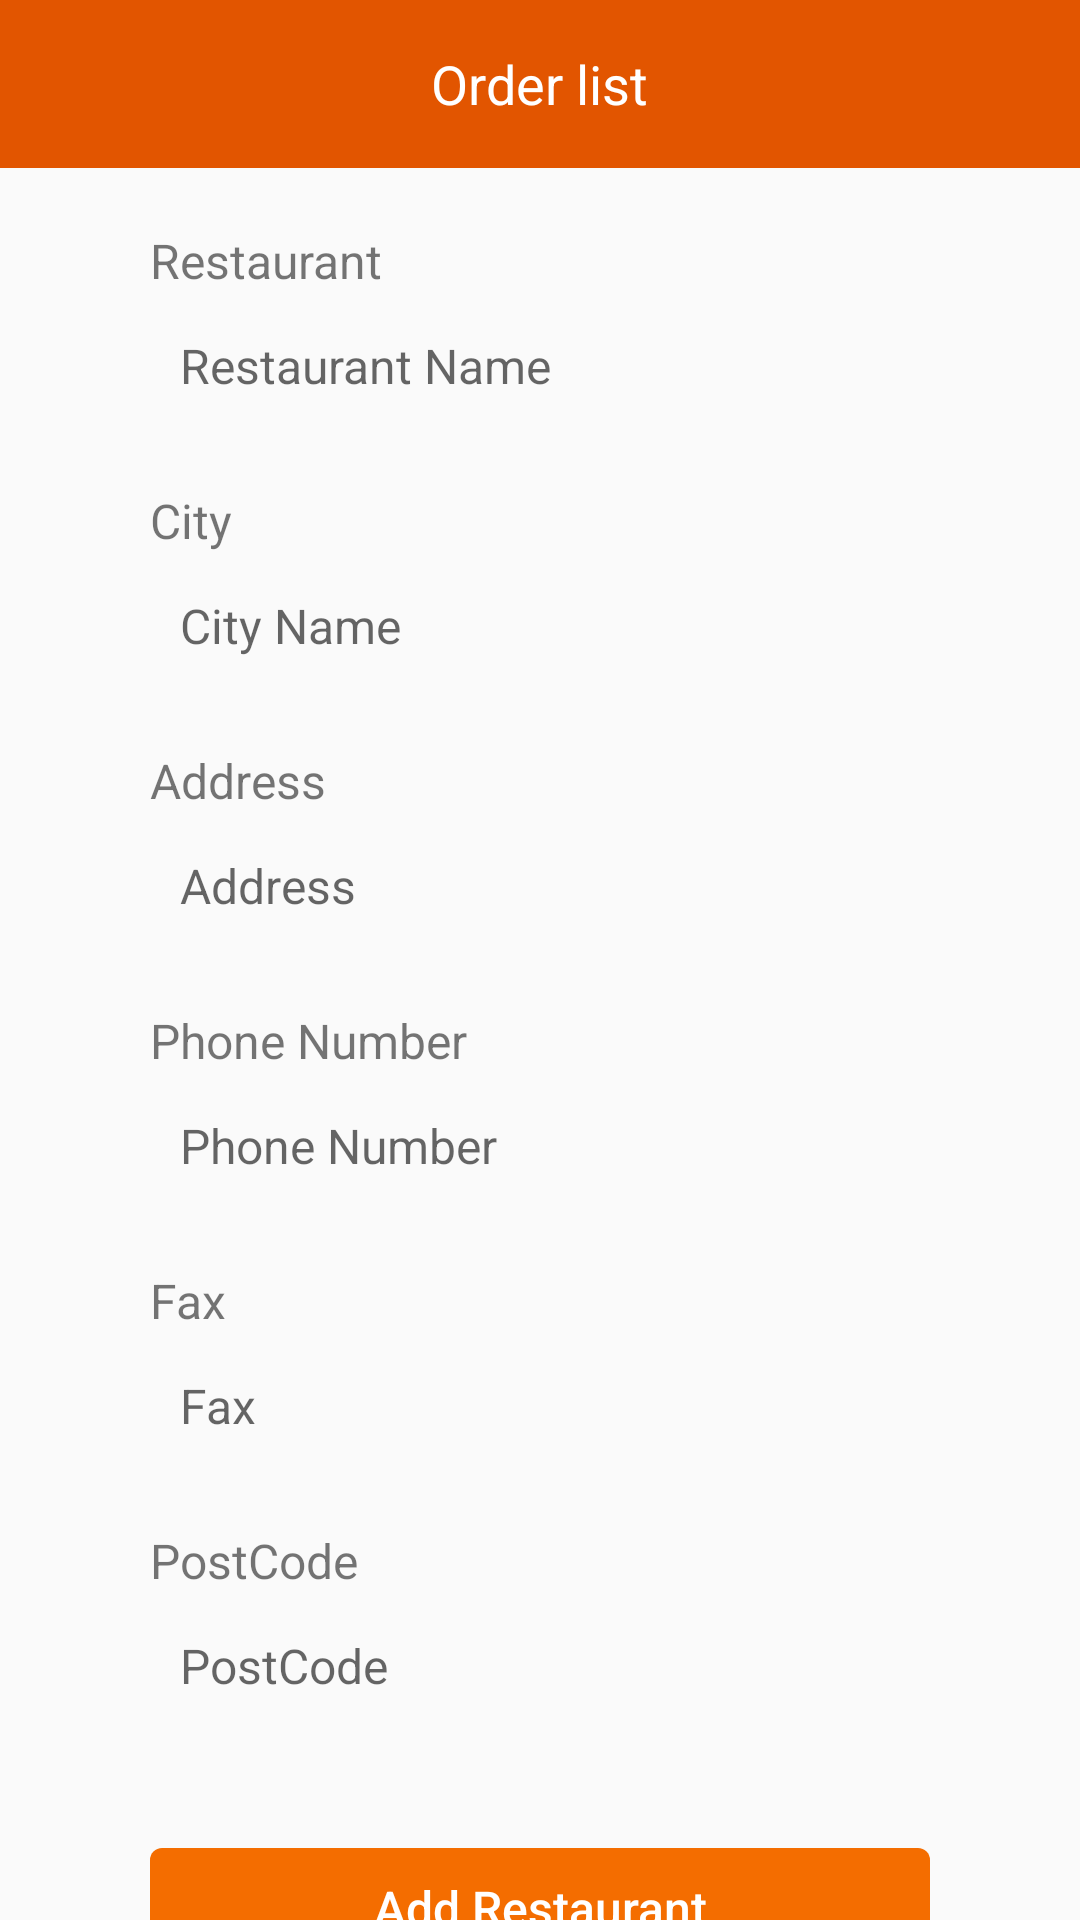

Here is an Android app screen rendered from its layout file. Give the layout XML and the strings, colors and styles it references.
<!-- AndroidManifest.xml: application theme AppTheme -->
<!-- res/layout/activity_add_restaurant.xml -->
<?xml version="1.0" encoding="utf-8"?>
<androidx.constraintlayout.widget.ConstraintLayout xmlns:android="http://schemas.android.com/apk/res/android"
    xmlns:app="http://schemas.android.com/apk/res-auto"
    xmlns:tools="http://schemas.android.com/tools"
    android:layout_width="match_parent"
    android:layout_height="match_parent"
    tools:context=".Activities.AddRestaurantActivity">
    <include
        android:id="@+id/toolbar"
        layout="@layout/app_toolbar"
        app:layout_constraintEnd_toEndOf="parent"
        app:layout_constraintStart_toStartOf="parent"
        app:layout_constraintTop_toTopOf="parent" />

    <TextView
        android:id="@+id/username_tv"
        android:layout_width="0dp"
        android:layout_height="wrap_content"
        android:layout_marginStart="50dp"
        android:layout_marginLeft="50dp"
        android:layout_marginTop="20dp"
        android:layout_marginEnd="50dp"
        android:layout_marginRight="50dp"
        android:text="Restaurant"
        android:textSize="16sp"
        app:layout_constraintEnd_toEndOf="parent"
        app:layout_constraintStart_toStartOf="parent"
        app:layout_constraintTop_toBottomOf="@id/toolbar" />
    <EditText
        android:id="@+id/restaurantname_etAdmin"
        android:layout_width="match_parent"
        android:layout_height="40dp"
        android:layout_marginStart="50dp"
        android:layout_marginLeft="50dp"
        android:layout_marginTop="5dp"
        android:layout_marginEnd="50dp"
        android:layout_marginRight="50dp"
        android:background="@drawable/form_et_bg"
        android:ems="20"
        android:hint="Restaurant Name"
        android:inputType="text"
        android:maxLines="1"
        android:padding="10dp"
        android:singleLine="true"
        android:textSize="16sp"
        app:layout_constraintEnd_toEndOf="parent"
        app:layout_constraintStart_toStartOf="parent"
        app:layout_constraintTop_toBottomOf="@id/username_tv" />

    <TextView
        android:id="@+id/restCity_tv"
        android:layout_width="0dp"
        android:layout_height="wrap_content"
        android:layout_marginStart="50dp"
        android:layout_marginLeft="50dp"
        android:layout_marginTop="20dp"
        android:layout_marginEnd="50dp"
        android:layout_marginRight="50dp"
        android:text="City"
        android:textSize="16sp"
        app:layout_constraintEnd_toEndOf="parent"
        app:layout_constraintStart_toStartOf="parent"
        app:layout_constraintTop_toBottomOf="@id/restaurantname_etAdmin" />
    <EditText
        android:id="@+id/restaurantCity_etAdmin"
        android:layout_width="match_parent"
        android:layout_height="40dp"
        android:layout_marginStart="50dp"
        android:layout_marginLeft="50dp"
        android:layout_marginTop="5dp"
        android:layout_marginEnd="50dp"
        android:layout_marginRight="50dp"
        android:background="@drawable/form_et_bg"
        android:ems="20"
        android:hint="City Name"
        android:inputType="text"
        android:maxLines="1"
        android:padding="10dp"
        android:singleLine="true"
        android:textSize="16sp"
        app:layout_constraintEnd_toEndOf="parent"
        app:layout_constraintStart_toStartOf="parent"
        app:layout_constraintTop_toBottomOf="@id/restCity_tv" />

    <TextView
        android:id="@+id/restAddress_tv"
        android:layout_width="0dp"
        android:layout_height="wrap_content"
        android:layout_marginStart="50dp"
        android:layout_marginLeft="50dp"
        android:layout_marginTop="20dp"
        android:layout_marginEnd="50dp"
        android:layout_marginRight="50dp"
        android:text="Address"
        android:textSize="16sp"
        app:layout_constraintEnd_toEndOf="parent"
        app:layout_constraintStart_toStartOf="parent"
        app:layout_constraintTop_toBottomOf="@id/restaurantCity_etAdmin" />
    <EditText
        android:id="@+id/restaurantAddress_etAdmin"
        android:layout_width="match_parent"
        android:layout_height="40dp"
        android:layout_marginStart="50dp"
        android:layout_marginLeft="50dp"
        android:layout_marginTop="5dp"
        android:layout_marginEnd="50dp"
        android:layout_marginRight="50dp"
        android:background="@drawable/form_et_bg"
        android:ems="20"
        android:hint="Address"
        android:inputType="text"
        android:maxLines="1"
        android:padding="10dp"
        android:singleLine="true"
        android:textSize="16sp"
        app:layout_constraintEnd_toEndOf="parent"
        app:layout_constraintStart_toStartOf="parent"
        app:layout_constraintTop_toBottomOf="@id/restAddress_tv" />

    <TextView
        android:id="@+id/restphone_tv"
        android:layout_width="0dp"
        android:layout_height="wrap_content"
        android:layout_marginStart="50dp"
        android:layout_marginLeft="50dp"
        android:layout_marginTop="20dp"
        android:layout_marginEnd="50dp"
        android:layout_marginRight="50dp"
        android:text="Phone Number"
        android:textSize="16sp"
        app:layout_constraintEnd_toEndOf="parent"
        app:layout_constraintStart_toStartOf="parent"
        app:layout_constraintTop_toBottomOf="@id/restaurantAddress_etAdmin" />
    <EditText
        android:id="@+id/restaurantphone_etAdmin"
        android:layout_width="match_parent"
        android:layout_height="40dp"
        android:layout_marginStart="50dp"
        android:layout_marginLeft="50dp"
        android:layout_marginTop="5dp"
        android:layout_marginEnd="50dp"
        android:layout_marginRight="50dp"
        android:background="@drawable/form_et_bg"
        android:ems="20"
        android:hint="Phone Number"
        android:inputType="number"
        android:maxLines="1"
        android:padding="10dp"
        android:singleLine="true"
        android:textSize="16sp"
        app:layout_constraintEnd_toEndOf="parent"
        app:layout_constraintStart_toStartOf="parent"
        app:layout_constraintTop_toBottomOf="@id/restphone_tv" />

    <TextView
        android:id="@+id/restfax_tv"
        android:layout_width="0dp"
        android:layout_height="wrap_content"
        android:layout_marginStart="50dp"
        android:layout_marginLeft="50dp"
        android:layout_marginTop="20dp"
        android:layout_marginEnd="50dp"
        android:layout_marginRight="50dp"
        android:text="Fax"
        android:textSize="16sp"
        app:layout_constraintEnd_toEndOf="parent"
        app:layout_constraintStart_toStartOf="parent"
        app:layout_constraintTop_toBottomOf="@id/restaurantphone_etAdmin" />
    <EditText
        android:id="@+id/restaurantfax_etAdmin"
        android:layout_width="match_parent"
        android:layout_height="40dp"
        android:layout_marginStart="50dp"
        android:layout_marginLeft="50dp"
        android:layout_marginTop="5dp"
        android:layout_marginEnd="50dp"
        android:layout_marginRight="50dp"
        android:background="@drawable/form_et_bg"
        android:ems="20"
        android:hint="Fax"
        android:inputType="number"
        android:maxLines="1"
        android:padding="10dp"
        android:singleLine="true"
        android:textSize="16sp"
        app:layout_constraintEnd_toEndOf="parent"
        app:layout_constraintStart_toStartOf="parent"
        app:layout_constraintTop_toBottomOf="@id/restfax_tv" />

    <TextView
        android:id="@+id/restpostcode_tv"
        android:layout_width="0dp"
        android:layout_height="wrap_content"
        android:layout_marginStart="50dp"
        android:layout_marginLeft="50dp"
        android:layout_marginTop="20dp"
        android:layout_marginEnd="50dp"
        android:layout_marginRight="50dp"
        android:text="PostCode"
        android:textSize="16sp"
        app:layout_constraintEnd_toEndOf="parent"
        app:layout_constraintStart_toStartOf="parent"
        app:layout_constraintTop_toBottomOf="@id/restaurantfax_etAdmin" />
    <EditText
        android:id="@+id/restaurantpostcode_etAdmin"
        android:layout_width="match_parent"
        android:layout_height="40dp"
        android:layout_marginStart="50dp"
        android:layout_marginLeft="50dp"
        android:layout_marginTop="5dp"
        android:layout_marginEnd="50dp"
        android:layout_marginRight="50dp"
        android:background="@drawable/form_et_bg"
        android:ems="20"
        android:hint="PostCode"
        android:inputType="text"
        android:maxLines="1"
        android:padding="10dp"
        android:singleLine="true"
        android:textSize="16sp"
        app:layout_constraintEnd_toEndOf="parent"
        app:layout_constraintStart_toStartOf="parent"
        app:layout_constraintTop_toBottomOf="@id/restpostcode_tv" />
    <Button
        android:id="@+id/add_restaurant_btn"
        android:layout_width="0dp"
        android:layout_height="40dp"
        android:layout_marginStart="50dp"
        android:layout_marginLeft="50dp"
        android:layout_marginTop="40dp"
        android:layout_marginEnd="50dp"
        android:layout_marginRight="50dp"
        android:background="@drawable/login_btn_bg"
        android:paddingLeft="30dp"
        android:paddingRight="30dp"
        android:text="Add Restaurant"
        android:textAllCaps="false"
        android:textColor="#ffffff"
        android:textSize="16sp"
        app:layout_constraintEnd_toEndOf="parent"
        app:layout_constraintStart_toStartOf="parent"
        app:layout_constraintTop_toBottomOf="@+id/restaurantpostcode_etAdmin" />
</androidx.constraintlayout.widget.ConstraintLayout>
<!-- res/layout/app_toolbar.xml (included above) -->
<?xml version="1.0" encoding="utf-8"?>
<RelativeLayout xmlns:android="http://schemas.android.com/apk/res/android"
    android:orientation="vertical" android:layout_width="match_parent"
    android:layout_height="?actionBarSize"
    android:background="#e25500">
   <LinearLayout
       android:layout_width="wrap_content"
       android:layout_height="wrap_content"
       android:gravity="center_vertical">

       <ImageView
           android:layout_width="wrap_content"
           android:layout_height="55dp"
           android:layout_marginTop="2dp"
           android:padding="15dp"
           android:id="@+id/tool_img"
           android:background="@drawable/arrow_bg"
           android:src="@drawable/backward_arrow" />
   </LinearLayout>
    <TextView
        android:layout_width="wrap_content"
        android:layout_height="wrap_content"
        android:textSize="18sp"
        android:text="Order list"
        android:id="@+id/tool_tv"
        android:layout_centerInParent="true"
        android:textColor="#ffffff"/>
</RelativeLayout>
<!-- resources referenced by this layout -->
<resources>
  <!-- drawable arrow_bg (drawable) -->
  <?xml version="1.0" encoding="utf-8"?>
  <selector xmlns:android="http://schemas.android.com/apk/res/android">
  
      <item android:state_pressed="true" >
          <shape android:shape="rectangle"  >
              <corners android:radius="0dp" />
              <gradient android:angle="-90" android:startColor="@color/app_color" android:endColor="@color/app_color"  />
          </shape>
      </item>
      <item android:state_focused="true">
          <shape android:shape="rectangle"  >
              <corners android:radius="0dp" />
          </shape>
      </item>
      <item >
          <shape android:shape="rectangle"  >
              <corners android:radius="0dp" />
  
              <gradient android:angle="-90" android:startColor="#e25500" android:endColor="#e25500" />
          </shape>
      </item>
  </selector>
  <!-- drawable login_btn_bg (drawable) -->
  <?xml version="1.0" encoding="utf-8"?>
  <selector xmlns:android="http://schemas.android.com/apk/res/android">
  
      <item android:state_pressed="true" >
          <shape android:shape="rectangle"  >
              <corners android:radius="4dp" />
              <gradient android:angle="-90" android:startColor="#e25500" android:endColor="#e25500"  />
          </shape>
      </item>
      <item android:state_focused="true">
          <shape android:shape="rectangle"  >
              <corners android:radius="4dp" />
          </shape>
      </item>
      <item >
          <shape android:shape="rectangle"  >
              <corners android:radius="4dp" />
  
              <gradient android:angle="-90" android:startColor="@color/app_color" android:endColor="@color/app_color" />
          </shape>
      </item>
  </selector>
  <style name="AppTheme" parent="Theme.AppCompat.Light.NoActionBar">
          
          <item name="colorPrimary">@color/colorPrimary</item>
          <item name="colorPrimaryDark">@color/colorPrimaryDark</item>
          <item name="colorAccent">@color/colorAccent</item>
      </style>
  <color name="app_color">#f46d00</color>
  <color name="colorPrimary">#008577</color>
  <color name="colorPrimaryDark">#e25500</color>
  <color name="colorAccent">#D81B60</color>
</resources>
